Run: headless pygame with SDL's dummy video driver; simulated clock (each Clock.tick advances the game by its frame time, no real sleeping); random seed 0; keys injected as events and as key.get_pressed() state; no mouse input.
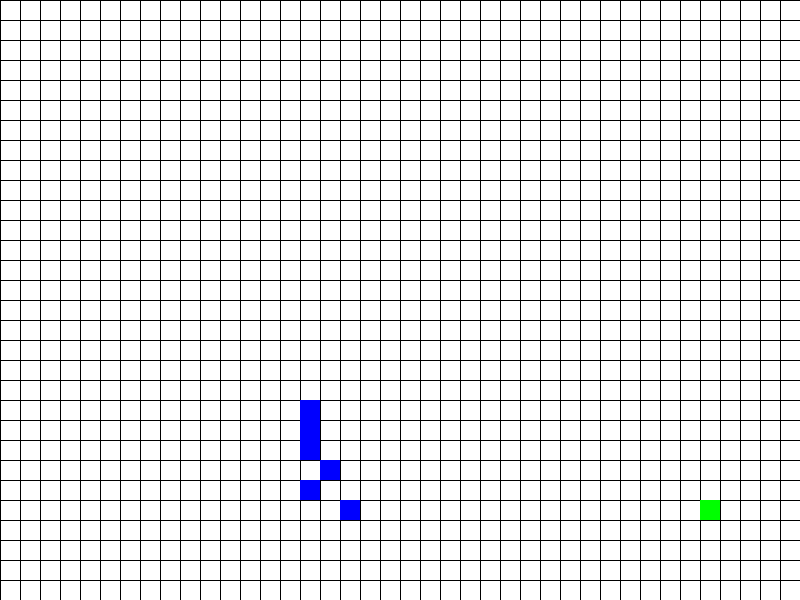
Frame 1 of 4 · flips 1–60 · no input
Frame 2 of 4 · flips 61–180 · tapped SPACE, RETURN · held RIGHT (→), D · screen unchanged from frame 1, image omitted
Frame 3 of 4 · flips 181–300 · held DOWN (↓), S · screen unchanged from frame 2, image omitted
Frame 4 of 4 · flips 301–420 · held LEFT (←), A, UP (↑), W · screen unchanged from frame 3, image omitted

The pygame program that drew these frames:

import pygame
import sys
from queue import PriorityQueue

# Initialize Pygame
pygame.init()

# Screen dimensions
WIDTH, HEIGHT = 800, 600
WIN = pygame.display.set_mode((WIDTH, HEIGHT))
pygame.display.set_caption("Car Pathfinding Game")

# Colors
WHITE = (255, 255, 255)
BLACK = (0, 0, 0)
RED = (255, 0, 0)
GREEN = (0, 255, 0)
BLUE = (0, 0, 255)

# Clock
clock = pygame.time.Clock()

# Car properties
CAR_SIZE = 20
car_pos = [50, 50]
car_speed = 5

# Target position
target_pos = [700, 500]

# Grid properties
GRID_SIZE = 20
ROWS = HEIGHT // GRID_SIZE
COLS = WIDTH // GRID_SIZE

# Obstacles
obstacles = {(15, 20), (15, 21), (15, 22), (16, 23), (17, 25), (15, 24)}

def draw_grid():
    for x in range(0, WIDTH, GRID_SIZE):
        pygame.draw.line(WIN, BLACK, (x, 0), (x, HEIGHT))
    for y in range(0, HEIGHT, GRID_SIZE):
        pygame.draw.line(WIN, BLACK, (0, y), (WIDTH, y))

def draw_car(position):
    pygame.draw.rect(WIN, RED, (*position, CAR_SIZE, CAR_SIZE))

def draw_target(position):
    pygame.draw.rect(WIN, GREEN, (*position, CAR_SIZE, CAR_SIZE))

def draw_obstacles():
    for obstacle in obstacles:
        pygame.draw.rect(WIN, BLUE, (obstacle[0] * GRID_SIZE, obstacle[1] * GRID_SIZE, GRID_SIZE, GRID_SIZE))

def heuristic(a, b):
    return abs(a[0] - b[0]) + abs(a[1] - b[1])

def a_star_search(start, goal):
    open_set = PriorityQueue()
    open_set.put((0, start))
    came_from = {}
    g_score = {start: 0}
    f_score = {start: heuristic(start, goal)}
    
    while not open_set.empty():
        _, current = open_set.get()
        
        if current == goal:
            path = []
            while current in came_from:
                path.append(current)
                current = came_from[current]
            path.reverse()
            return path
        
        for dx, dy in [(-1, 0), (1, 0), (0, -1), (0, 1)]:
            neighbor = (current[0] + dx, current[1] + dy)
            if 0 <= neighbor[0] < COLS and 0 <= neighbor[1] < ROWS and neighbor not in obstacles:
                tentative_g_score = g_score[current] + 1
                
                if neighbor not in g_score or tentative_g_score < g_score[neighbor]:
                    came_from[neighbor] = current
                    g_score[neighbor] = tentative_g_score
                    f_score[neighbor] = tentative_g_score + heuristic(neighbor, goal)
                    open_set.put((f_score[neighbor], neighbor))
    
    return []

def move_car(path):
    if path:
        next_pos = path.pop(0)
        car_pos[0] = next_pos[0] * GRID_SIZE
        car_pos[1] = next_pos[1] * GRID_SIZE

def main():
    path = a_star_search((car_pos[0] // GRID_SIZE, car_pos[1] // GRID_SIZE),
                         (target_pos[0] // GRID_SIZE, target_pos[1] // GRID_SIZE))
    
    running = True
    while running:
        for event in pygame.event.get():
            if event.type == pygame.QUIT:
                running = False
                break

        # Move the car along the path
        move_car(path)
        
        # Drawing
        WIN.fill(WHITE)
        draw_grid()
        draw_car(car_pos)
        draw_target(target_pos)
        draw_obstacles()
        
        pygame.display.flip()
        clock.tick(10)  # Control the frame rate

    pygame.quit()
    sys.exit()

if __name__ == "__main__":
    main()
